Labelled photos from "classification_dataset", an image-classification folder in SahanaK17/Coffee_Fruit_Prediction. The possible labels are: overripe, ripe, unripe.

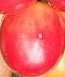
Label: ripe

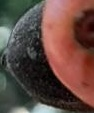
Label: overripe

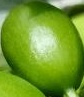
Label: unripe

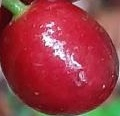
Label: ripe

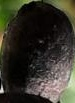
Label: overripe

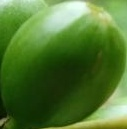
Label: unripe
